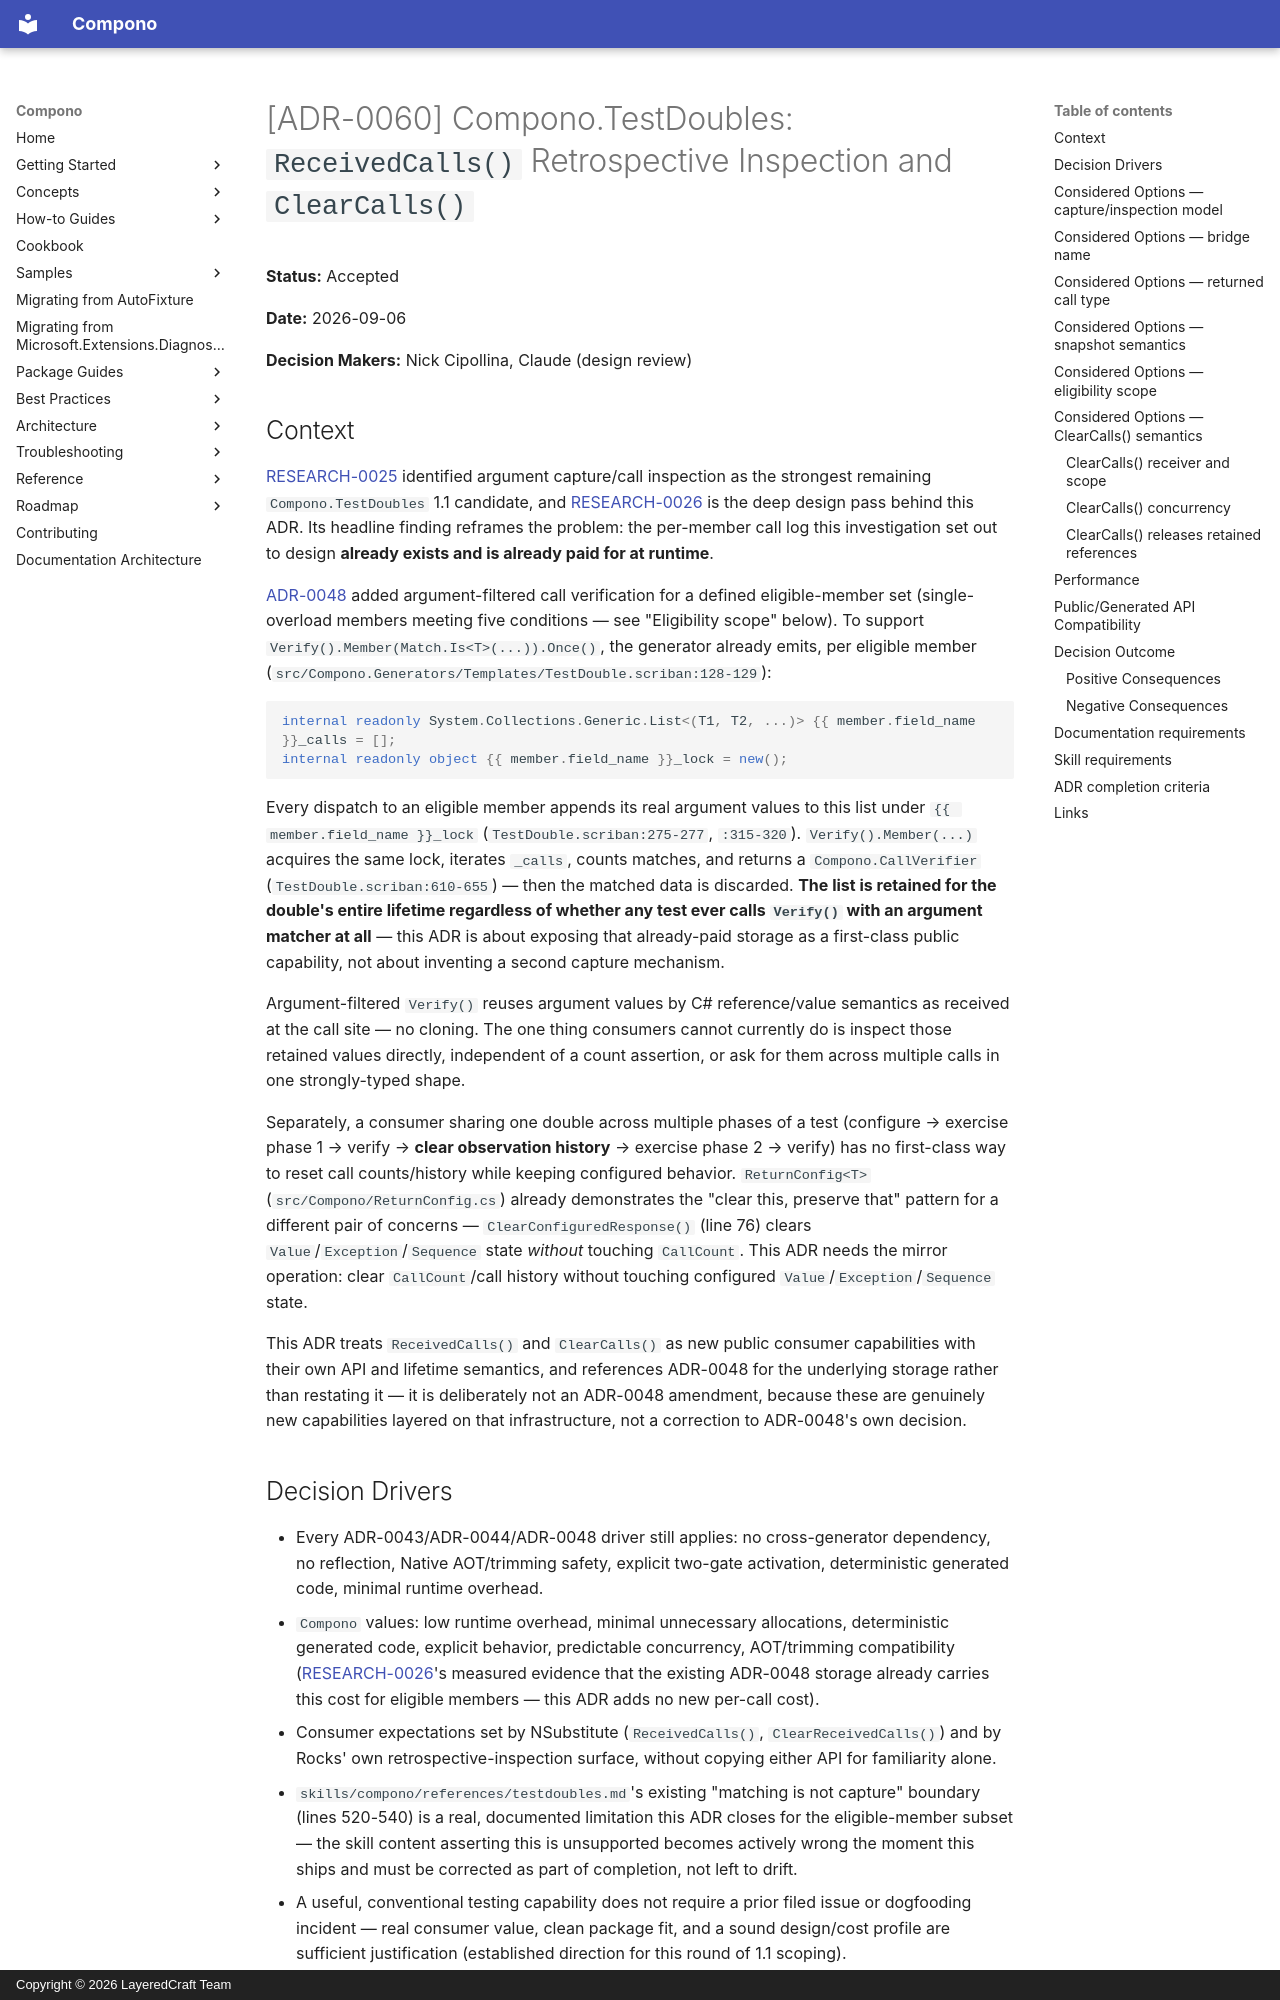

repository: LayeredCraft/compono · page: adr/0060-testdoubles-received-calls-and-clear-calls/index.html · generator: mkdocs · copyright: Copyright © 2026 LayeredCraft Team

# [ADR-0060] Compono.TestDoubles: `ReceivedCalls()` Retrospective Inspection and `ClearCalls()`

**Status:** Accepted

**Date:** 2026-09-06

**Decision Makers:** Nick Cipollina, Claude (design review)

## Context

[RESEARCH-0025](../research/0025-compono-testdoubles-1.1-research.md)
identified argument capture/call inspection as the strongest remaining
`Compono.TestDoubles` 1.1 candidate, and
[RESEARCH-0026](../research/0026-compono-testdoubles-call-capture-design-investigation.md)
is the deep design pass behind this ADR. Its headline finding reframes the
problem: the per-member call log this investigation set out to design
**already exists and is already paid for at runtime**.

[ADR-0048](0048-testdoubles-argument-matching-and-call-verification.md)
added argument-filtered call verification for a defined eligible-member
set (single-overload members meeting five conditions — see "Eligibility
scope" below). To support `Verify().Member(Match.Is<T>(...)).Once()`, the
generator already emits, per eligible member
(`src/Compono.Generators/Templates/TestDouble.scriban:128-129`):

```csharp
internal readonly System.Collections.Generic.List<(T1, T2, ...)> {{ member.field_name }}_calls = [];
internal readonly object {{ member.field_name }}_lock = new();
```

Every dispatch to an eligible member appends its real argument values to
this list under `{{ member.field_name }}_lock`
(`TestDouble.scriban:275-277`, `:315-320`). `Verify().Member(...)`
acquires the same lock, iterates `_calls`, counts matches, and returns a
`Compono.CallVerifier` (`TestDouble.scriban:610-655`) — then the matched
data is discarded. **The list is retained for the double's entire
lifetime regardless of whether any test ever calls `Verify()` with an
argument matcher at all** — this ADR is about exposing that already-paid
storage as a first-class public capability, not about inventing a second
capture mechanism.

Argument-filtered `Verify()` reuses argument values by C# reference/value
semantics as received at the call site — no cloning. The one thing
consumers cannot currently do is inspect those retained values directly,
independent of a count assertion, or ask for them across multiple calls in
one strongly-typed shape.

Separately, a consumer sharing one double across multiple phases of a
test (configure → exercise phase 1 → verify → **clear observation
history** → exercise phase 2 → verify) has no first-class way to reset
call counts/history while keeping configured behavior. `ReturnConfig<T>`
(`src/Compono/ReturnConfig.cs`) already demonstrates the "clear this,
preserve that" pattern for a different pair of concerns —
`ClearConfiguredResponse()` (line 76) clears `Value`/`Exception`/`Sequence`
state *without* touching `CallCount`. This ADR needs the mirror
operation: clear `CallCount`/call history without touching configured
`Value`/`Exception`/`Sequence` state.

This ADR treats `ReceivedCalls()` and `ClearCalls()` as new public
consumer capabilities with their own API and lifetime semantics, and
references ADR-0048 for the underlying storage rather than restating it —
it is deliberately not an ADR-0048 amendment, because these are genuinely
new capabilities layered on that infrastructure, not a correction to
ADR-0048's own decision.

## Decision Drivers

- Every ADR-0043/ADR-0044/ADR-0048 driver still applies: no
  cross-generator dependency, no reflection, Native AOT/trimming safety,
  explicit two-gate activation, deterministic generated code, minimal
  runtime overhead.
- `Compono` values: low runtime overhead, minimal unnecessary allocations,
  deterministic generated code, explicit behavior, predictable
  concurrency, AOT/trimming compatibility ([RESEARCH-0026](../research/0026-compono-testdoubles-call-capture-design-investigation.md)'s
  measured evidence that the existing ADR-0048 storage already carries
  this cost for eligible members — this ADR adds no new per-call cost).
- Consumer expectations set by NSubstitute (`ReceivedCalls()`,
  `ClearReceivedCalls()`) and by Rocks' own retrospective-inspection
  surface, without copying either API for familiarity alone.
- `skills/compono/references/testdoubles.md`'s existing "matching is not
  capture" boundary (lines 520-540) is a real, documented limitation this
  ADR closes for the eligible-member subset — the skill content asserting
  this is unsupported becomes actively wrong the moment this ships and
  must be corrected as part of completion, not left to drift.
- A useful, conventional testing capability does not require a prior
  filed issue or dogfooding incident — real consumer value, clean package
  fit, and a sound design/cost profile are sufficient justification
  (established direction for this round of 1.1 scoping).
